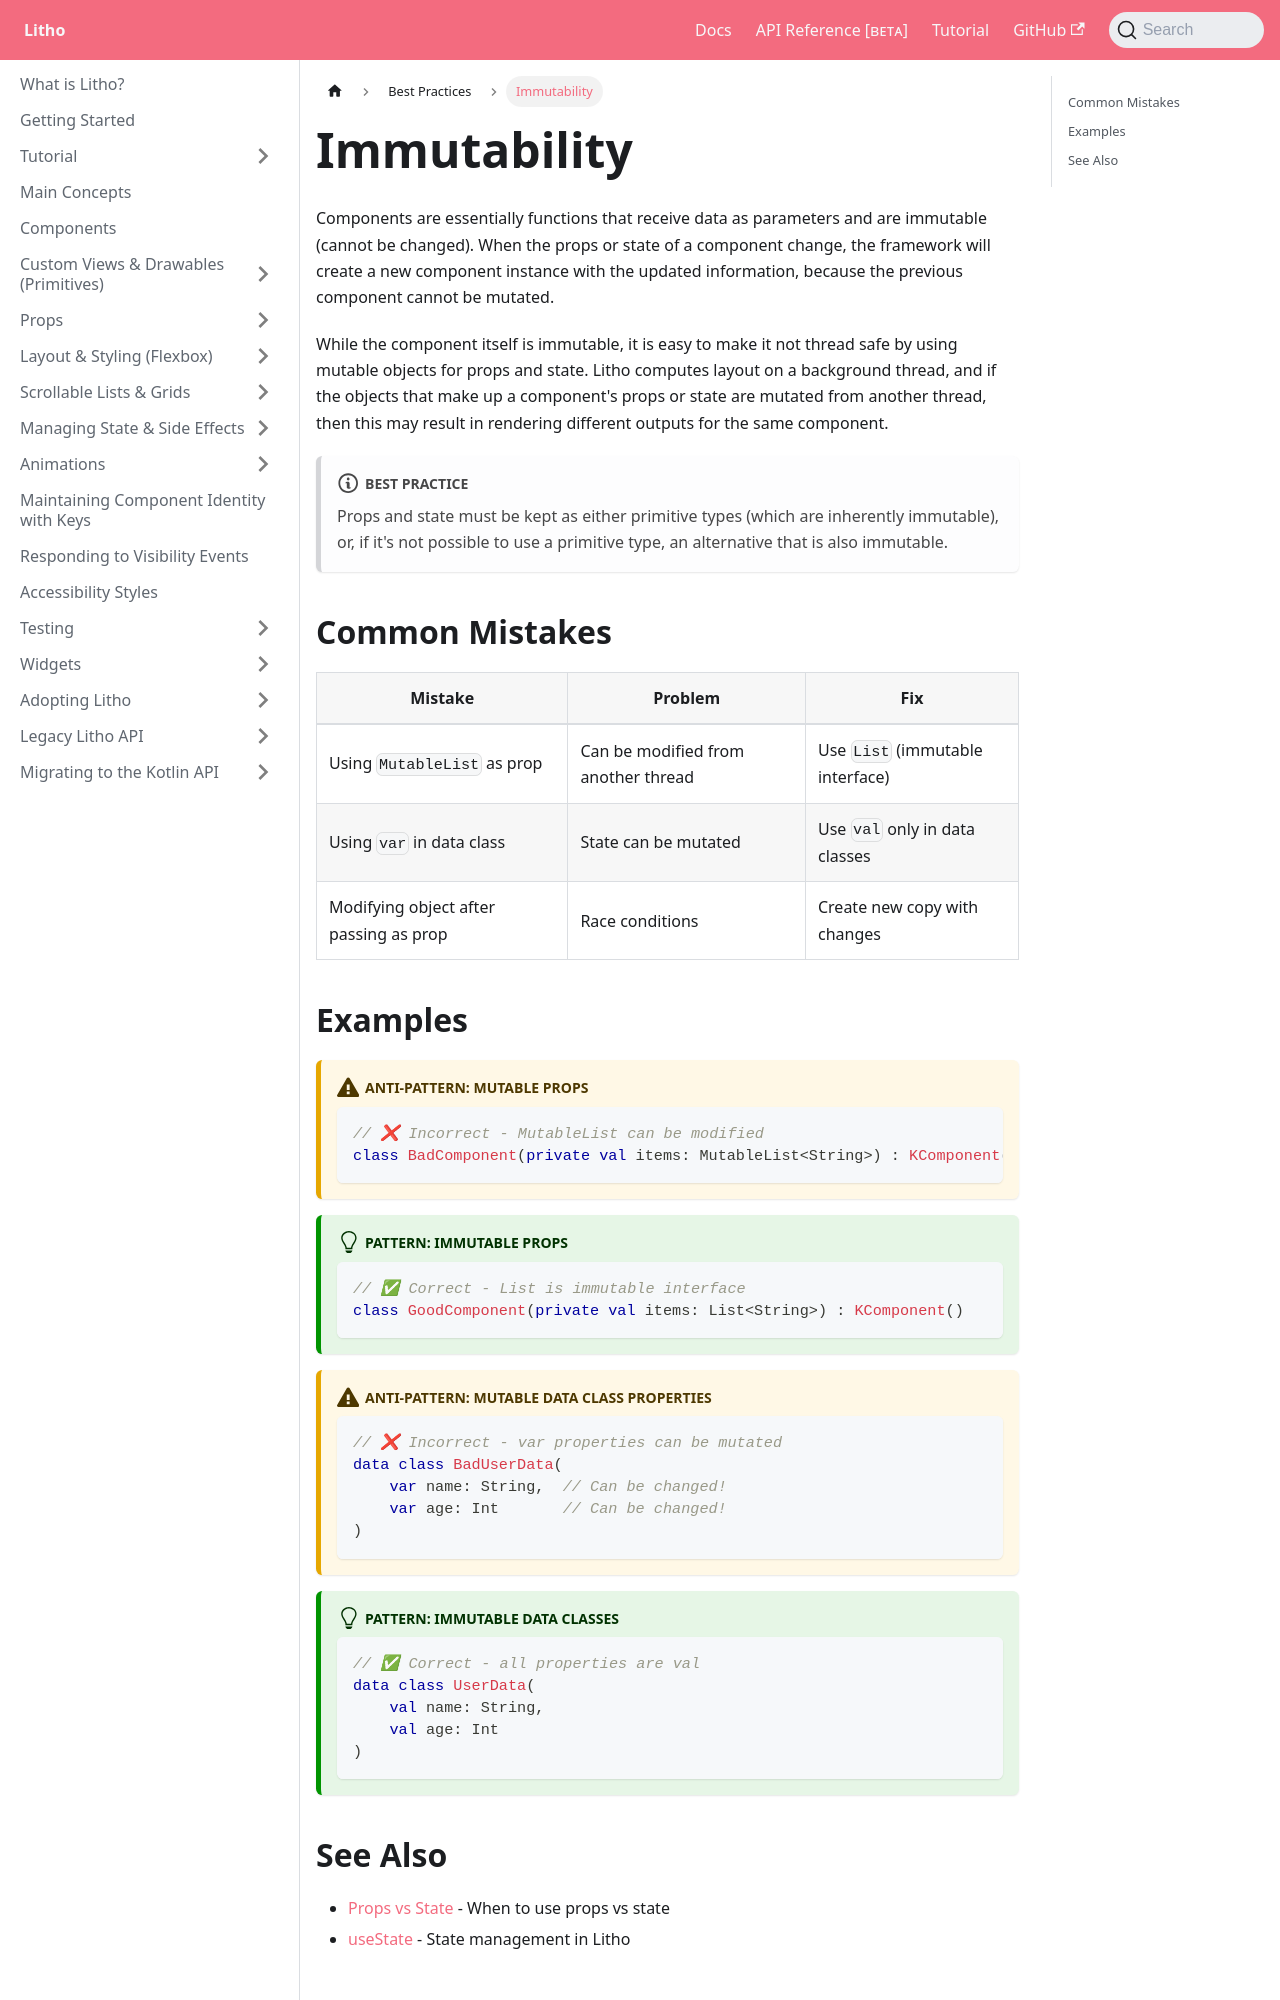

repository: facebook/litho · page: docs/best-practices/immutability/index.html · generator: docusaurus

---
id: immutability
title: Immutability
keywords:
    - immutability
    - immutable
    - thread safety
    - mutable objects
    - data class
    - props immutability
    - state immutability
api_category: best-practices
related_docs: [props-vs-state, use-state]
---

Components are essentially functions that receive data as parameters and are immutable (cannot be changed). When the props or state of a component change, the framework will create a new component instance with the updated information, because the previous component cannot be mutated.

While the component itself is immutable, it is easy to make it not thread safe by using mutable objects for props and state. Litho computes layout on a background thread, and if the objects that make up a component's props or state are mutated from another thread, then this may result in rendering different outputs for the same component.

:::note Best Practice
Props and state must be kept as either primitive types (which are inherently immutable), or, if it's not possible to use a primitive type, an alternative that is also immutable.
:::

## Common Mistakes

| Mistake | Problem | Fix |
|---------|---------|-----|
| Using `MutableList` as prop | Can be modified from another thread | Use `List` (immutable interface) |
| Using `var` in data class | State can be mutated | Use `val` only in data classes |
| Modifying object after passing as prop | Race conditions | Create new copy with changes |
